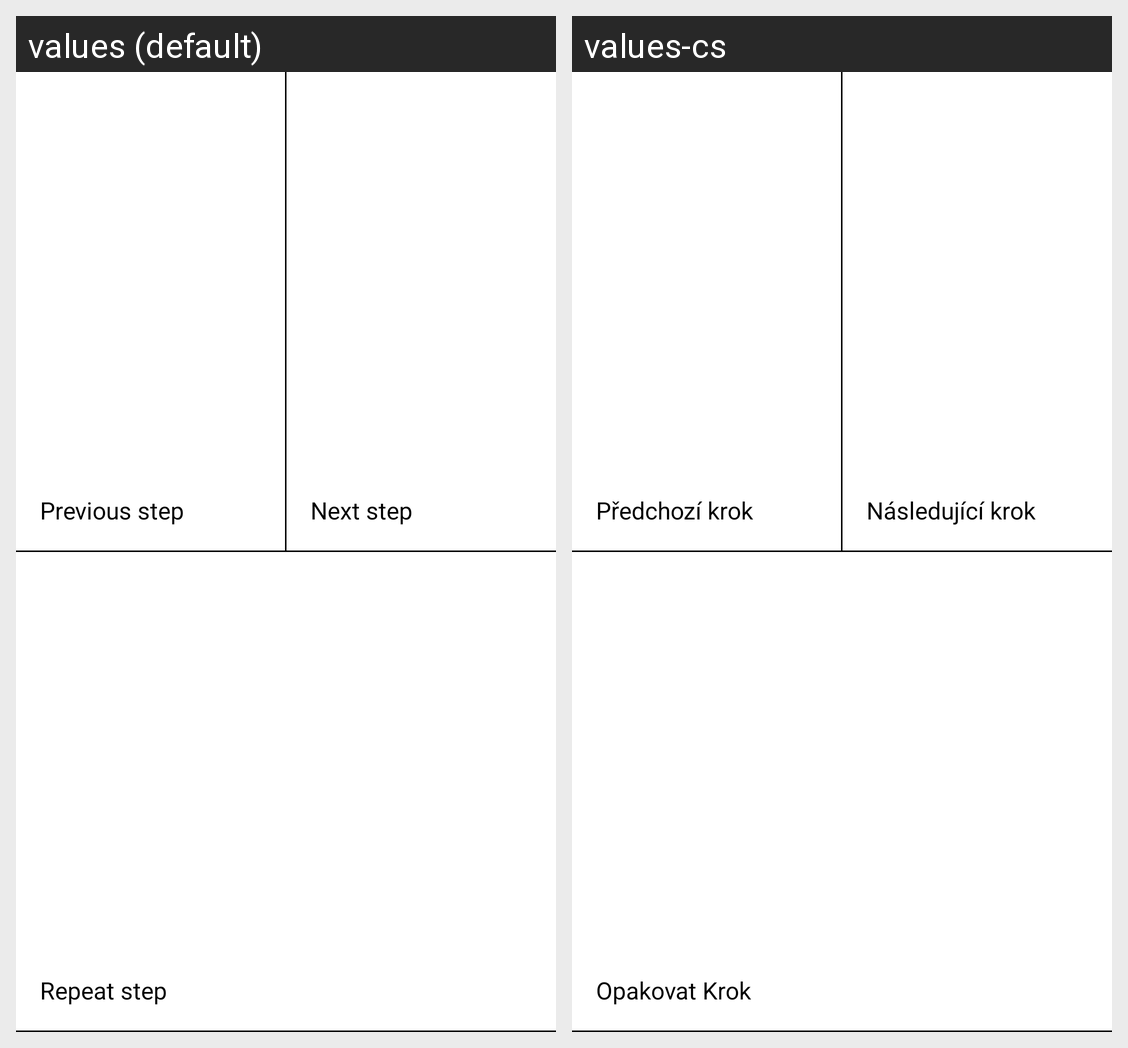

Strings drawn on this Android screen and how each of the app's shown locales translates them:
Android screen res/layout/fragment_indoor_navigation.xml rendered under 2 locales, left to right: values (default), values-cs. Device: Nexus 5 (rendered at 1080×1920; each locale shown at half size, 540×960, under a caption strip naming it); theme AppTheme.
Strings drawn on this screen, with the default value and each locale's value (text and hints the layout hard-codes, and strings that could not be matched under every locale, appear in the picture but are not listed):

previous_step
  values: Previous step
  values-cs: Předchozí krok

next_step
  values: Next step
  values-cs: Následující krok

repeat_step
  values: Repeat step
  values-cs: Opakovat Krok
